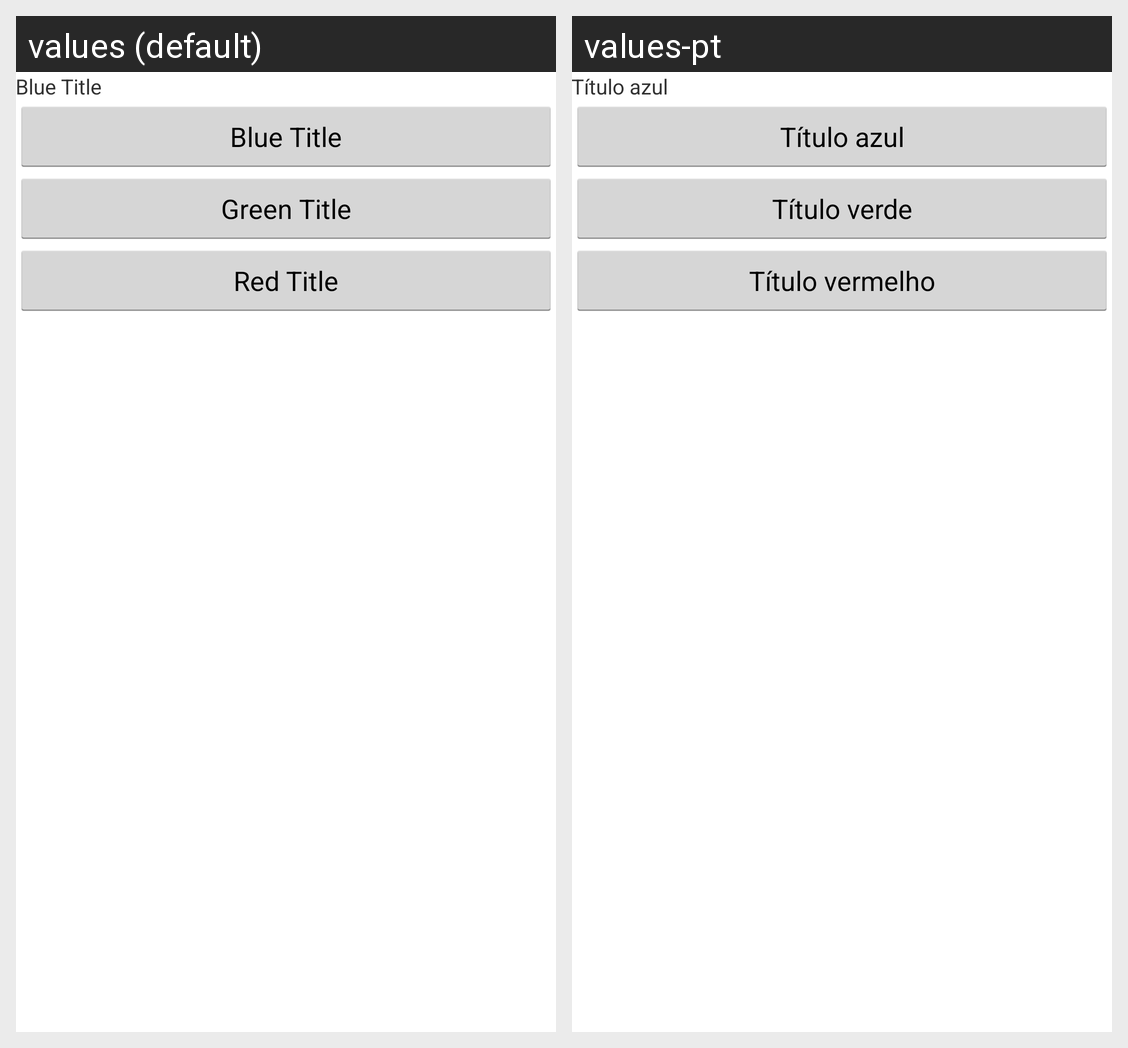

The same Android screen rendered under two of its app's locales, left to right. List the strings drawn on it with the default value and each locale's translation.
Android screen res/layout/activity_theme_color_title_blue.xml rendered under 2 locales, left to right: values (default), values-pt. Device: Nexus 5 (rendered at 1080×1920; each locale shown at half size, 540×960, under a caption strip naming it); theme CustomActionBarThemeTitleBlue.
Strings drawn on this screen, with the default value and each locale's value (text and hints the layout hard-codes, and strings that could not be matched under every locale, appear in the picture but are not listed):

blueTitle
  values: Blue Title
  values-pt: Título azul

greenTitle
  values: Green Title
  values-pt: Título verde

redTitle
  values: Red Title
  values-pt: Título vermelho
